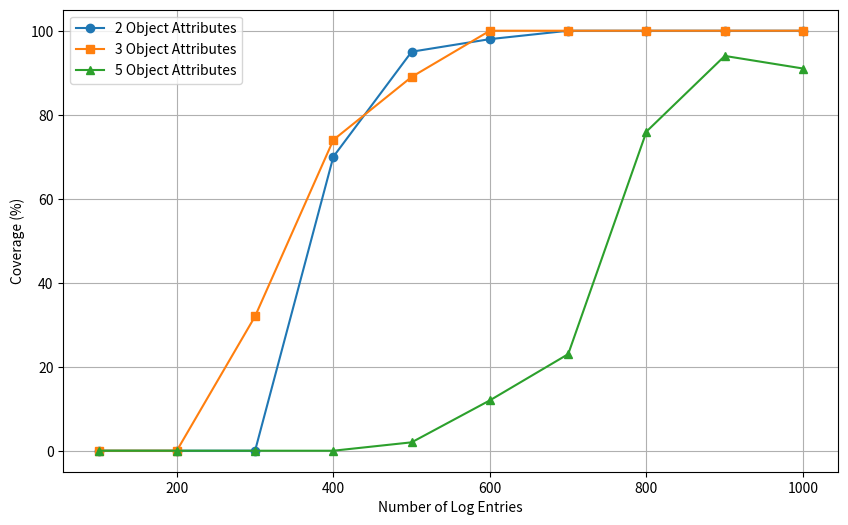

Write Python code to recreate this figure.
import matplotlib.pyplot as plt

# Data for Object Attributes
logs = [100, 200, 300, 400, 500, 600, 700, 800, 900, 1000]
obj_attr_2_coverage = [0, 0, 0, 70, 95, 98, 100, 100, 100, 100]
obj_attr_3_coverage = [0, 0, 32, 74, 89, 100, 100, 100, 100, 100]
obj_attr_5_coverage = [0, 0, 0, 0, 2, 12, 23, 76, 94, 91]


plt.figure(figsize=(10, 6))
plt.plot(logs, obj_attr_2_coverage, marker='o', label='2 Object Attributes')
plt.plot(logs, obj_attr_3_coverage, marker='s', label='3 Object Attributes')
plt.plot(logs, obj_attr_5_coverage, marker='^', label='5 Object Attributes')

plt.title('')
plt.ylabel('Coverage (%)')
plt.xlabel('Number of Log Entries')
plt.legend()
plt.grid(True)
plt.show()